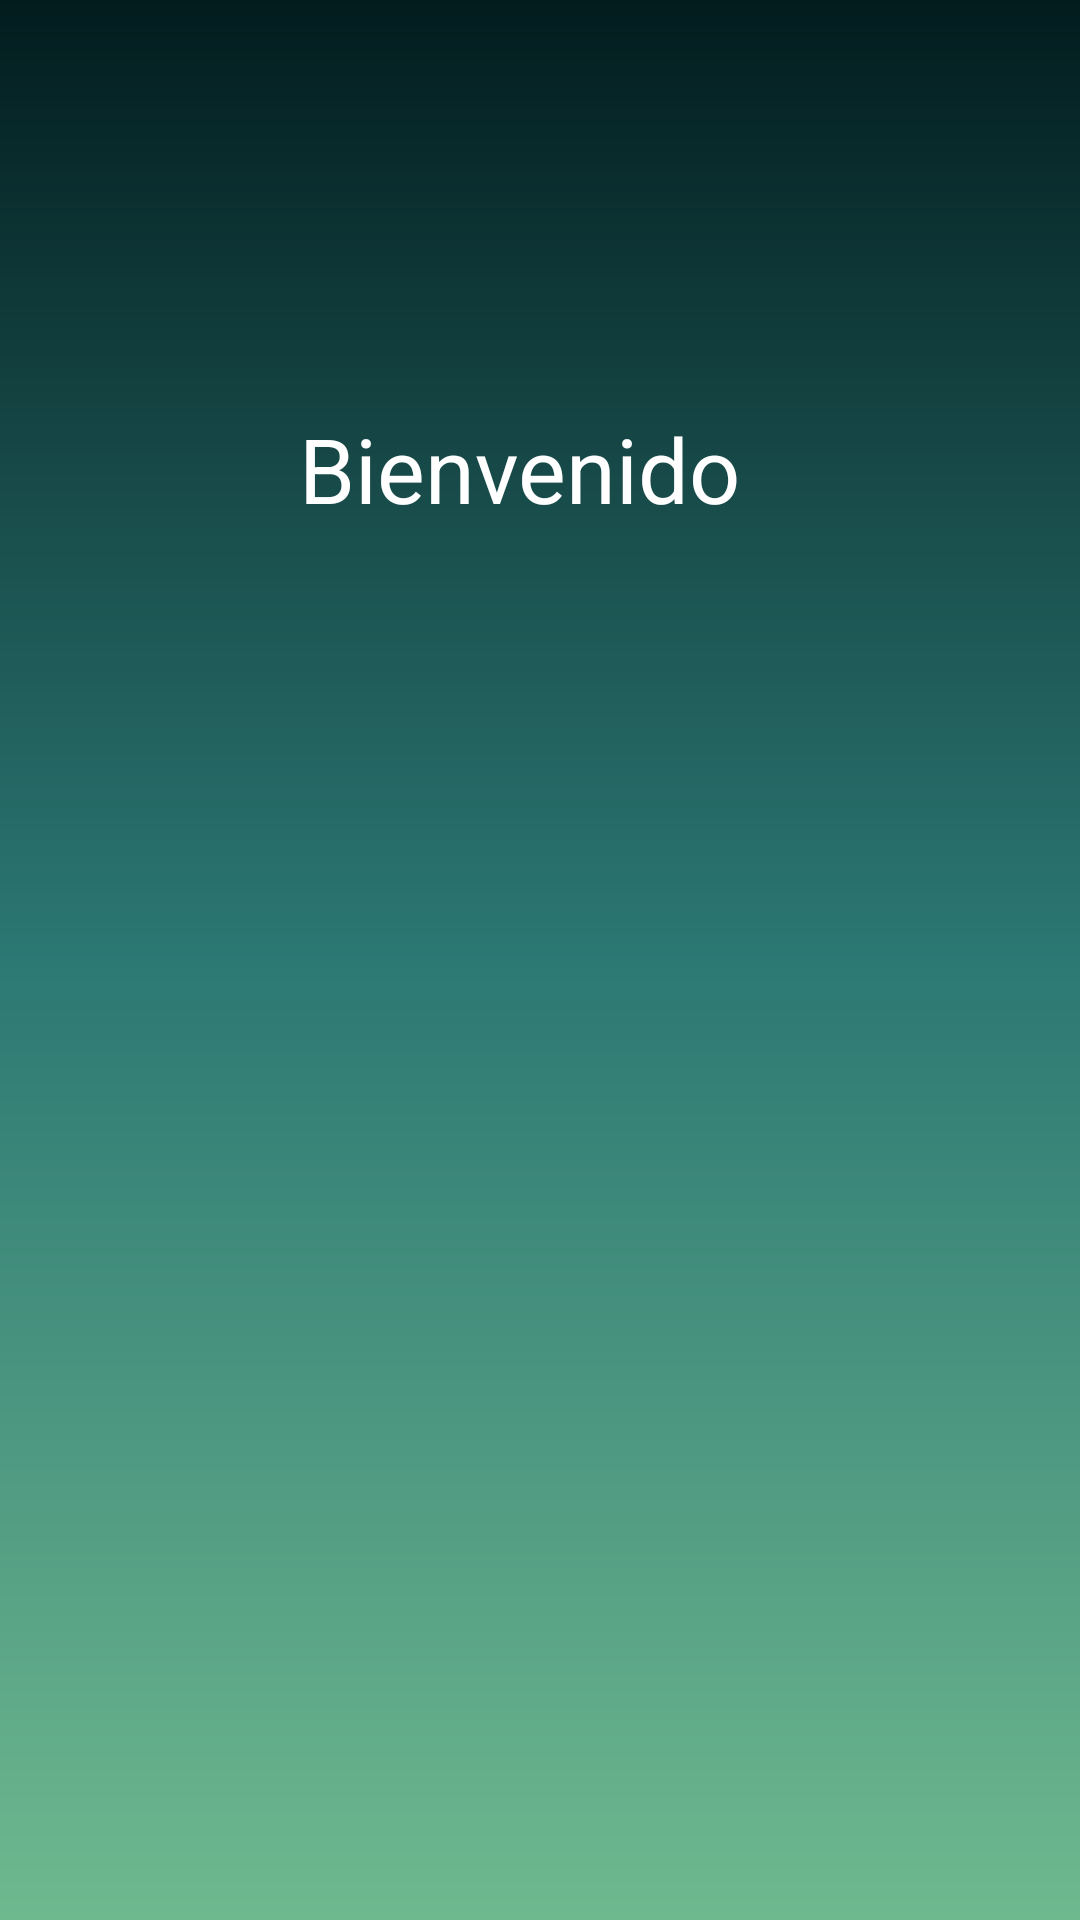

Layout XML and referenced resources for this Android screen:
<!-- AndroidManifest.xml: application theme Theme.First -->
<!-- res/layout/bienvenida.xml -->
<?xml version="1.0" encoding="utf-8"?>
<androidx.constraintlayout.widget.ConstraintLayout xmlns:android="http://schemas.android.com/apk/res/android"
    xmlns:app="http://schemas.android.com/apk/res-auto"
    xmlns:tools="http://schemas.android.com/tools"
    android:layout_width="match_parent"
    android:layout_height="match_parent"
    android:background="@drawable/gradiant"
    >


    <TextView
        android:id="@+id/saludo"
        android:layout_width="161dp"
        android:layout_height="82dp"
        android:text="Bienvenido"
        app:layout_constraintBottom_toBottomOf="parent"
        app:layout_constraintEnd_toEndOf="parent"
        app:layout_constraintStart_toStartOf="parent"
        app:layout_constraintTop_toTopOf="parent"
        app:layout_constraintVertical_bias="0.244"
        android:textColor="@color/white"
        android:textSize="30dp"
        />
</androidx.constraintlayout.widget.ConstraintLayout>
<!-- resources referenced by this layout -->
<resources>
  <color name="white">#FFFFFFFF</color>
  <!-- drawable gradiant (drawable) -->
  <?xml version="1.0" encoding="utf-8"?>
  <shape xmlns:android="http://schemas.android.com/apk/res/android"
      android:shape="rectangle"
      >
      <gradient
          android:startColor="@color/empieza"
          android:endColor="@color/acaba"
          android:centerColor="@color/centro"
          android:type="linear"
          android:angle="-10"
          />
  
  </shape>
  <style name="Theme.First" parent="Theme.MaterialComponents.DayNight">
          
          <item name="colorPrimary">@color/purple_500</item>
          <item name="colorPrimaryVariant">@color/purple_700</item>
          <item name="colorOnPrimary">@color/white</item>
          
          <item name="colorSecondary">@color/teal_200</item>
          <item name="colorSecondaryVariant">@color/teal_700</item>
          <item name="colorOnSecondary">@color/black</item>
          
          <item name="android:statusBarColor" tools:targetApi="l">?attr/colorPrimaryVariant</item>
          
  
          <item name="android:textColorPrimary">@color/white</item>
  
      </style>
  <color name="empieza">#FF021C1E</color>
  <color name="acaba">#FF6FB98F</color>
  <color name="centro">#FF2C7873</color>.
  <color name="purple_500">#FF6200EE</color>
  <color name="purple_700">#FF3700B3</color>
  <color name="teal_200">#FF03DAC5</color>
  <color name="teal_700">#FF018786</color>
  <color name="black">#FF000000</color>
</resources>
